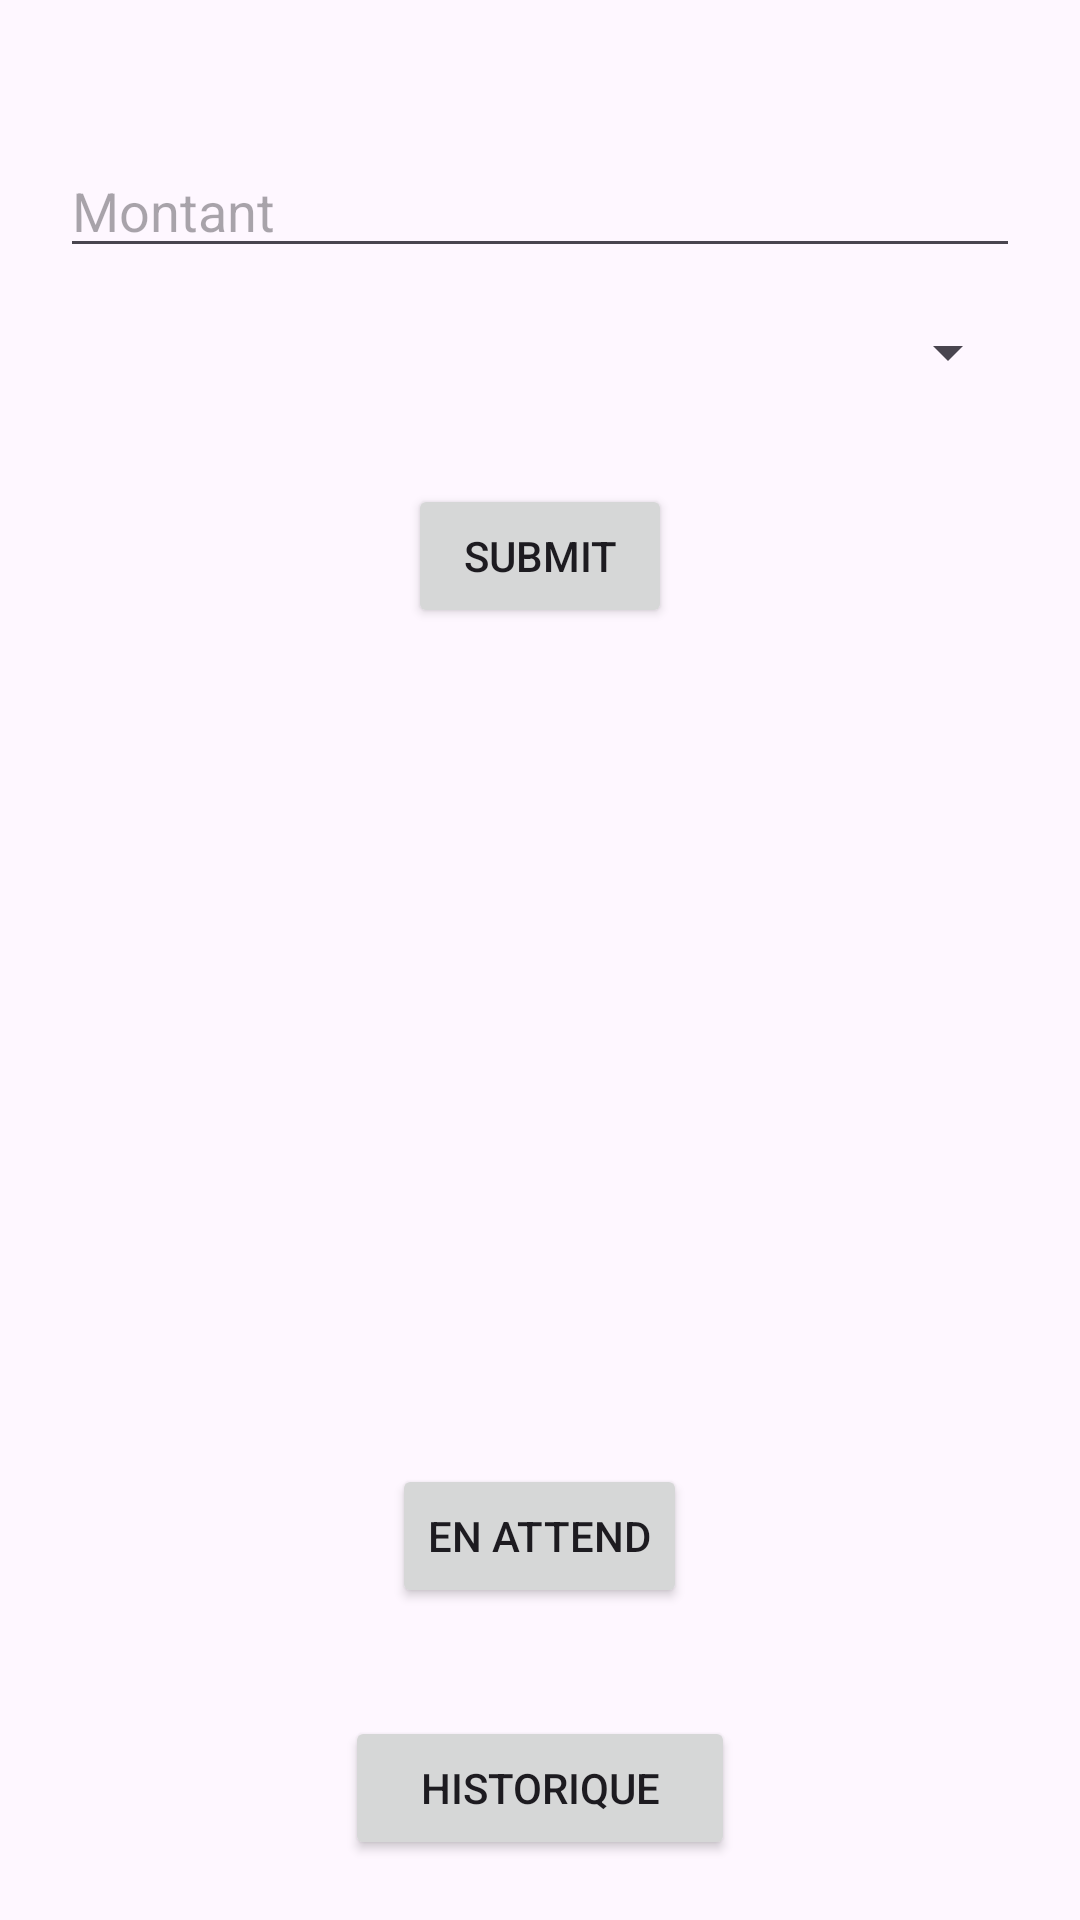

This screen was rendered from an Android layout file. Write that file and the resources it references.
<!-- AndroidManifest.xml: application theme Theme.GestionDeCommerce -->
<!-- res/layout/activity_interface_client.xml -->
<RelativeLayout xmlns:android="http://schemas.android.com/apk/res/android"
    xmlns:tools="http://schemas.android.com/tools"
    android:layout_width="match_parent"
    android:layout_height="match_parent"
    android:paddingTop="32dp"
    android:paddingHorizontal="20dp"
    tools:context=".interface_client">

    <EditText
        android:id="@+id/montantInput"
        android:layout_width="match_parent"
        android:layout_height="wrap_content"
        android:layout_marginTop="16dp"
        android:hint="Montant"/>

    <Spinner
        android:id="@+id/commercialesSpinner"
        android:layout_width="match_parent"
        android:layout_height="wrap_content"
        android:layout_below="@id/montantInput"
        android:layout_marginTop="16dp"/>

    <Button
        android:id="@+id/submitBtn"
        android:layout_width="wrap_content"
        android:layout_height="wrap_content"
        android:layout_below="@id/commercialesSpinner"
        android:layout_centerHorizontal="true"
        android:layout_marginTop="32dp"
        android:text="Submit"/>

    
    <Button
        android:id="@+id/enAttendBtn"
        android:layout_width="wrap_content"
        android:layout_height="wrap_content"
        android:layout_above="@+id/showMVTsBtn"
        android:layout_centerHorizontal="true"
        android:layout_marginBottom="20dp"
        android:text="En Attend" />

    <Button
        android:id="@+id/showMVTsBtn"
        android:layout_width="130dp"
        android:layout_height="wrap_content"
        android:layout_alignParentBottom="true"
        android:layout_centerHorizontal="true"
        android:layout_marginTop="16dp"
        android:layout_marginBottom="20dp"
        android:text="Historique" />

</RelativeLayout>
<!-- resources referenced by this layout -->
<resources>
  <style name="Theme.GestionDeCommerce" parent="Base.Theme.GestionDeCommerce" />
  <style name="Base.Theme.GestionDeCommerce" parent="Theme.Material3.DayNight.NoActionBar">
          
          
      </style>
</resources>
